Image classification data set "input" (vasuprint/testt2 on GitHub). Class labels (3): labile, metastable, stable.

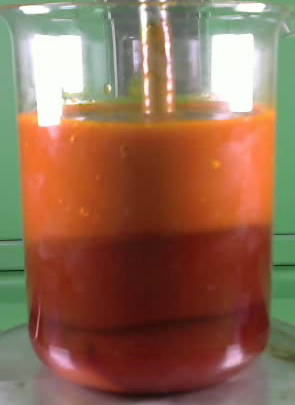
Label: stable

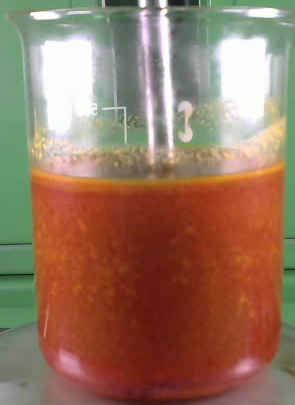
Label: labile

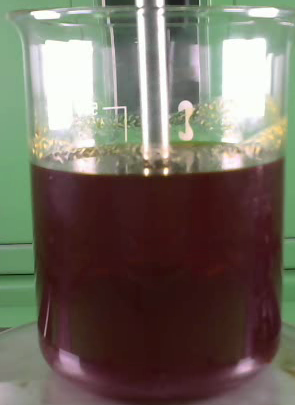
Label: metastable

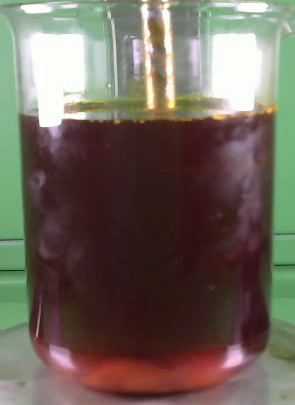
Label: stable

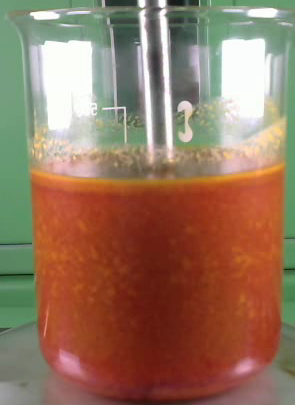
Label: labile

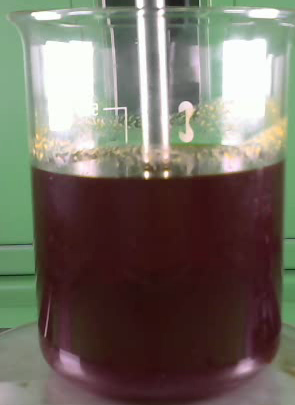
Label: metastable
